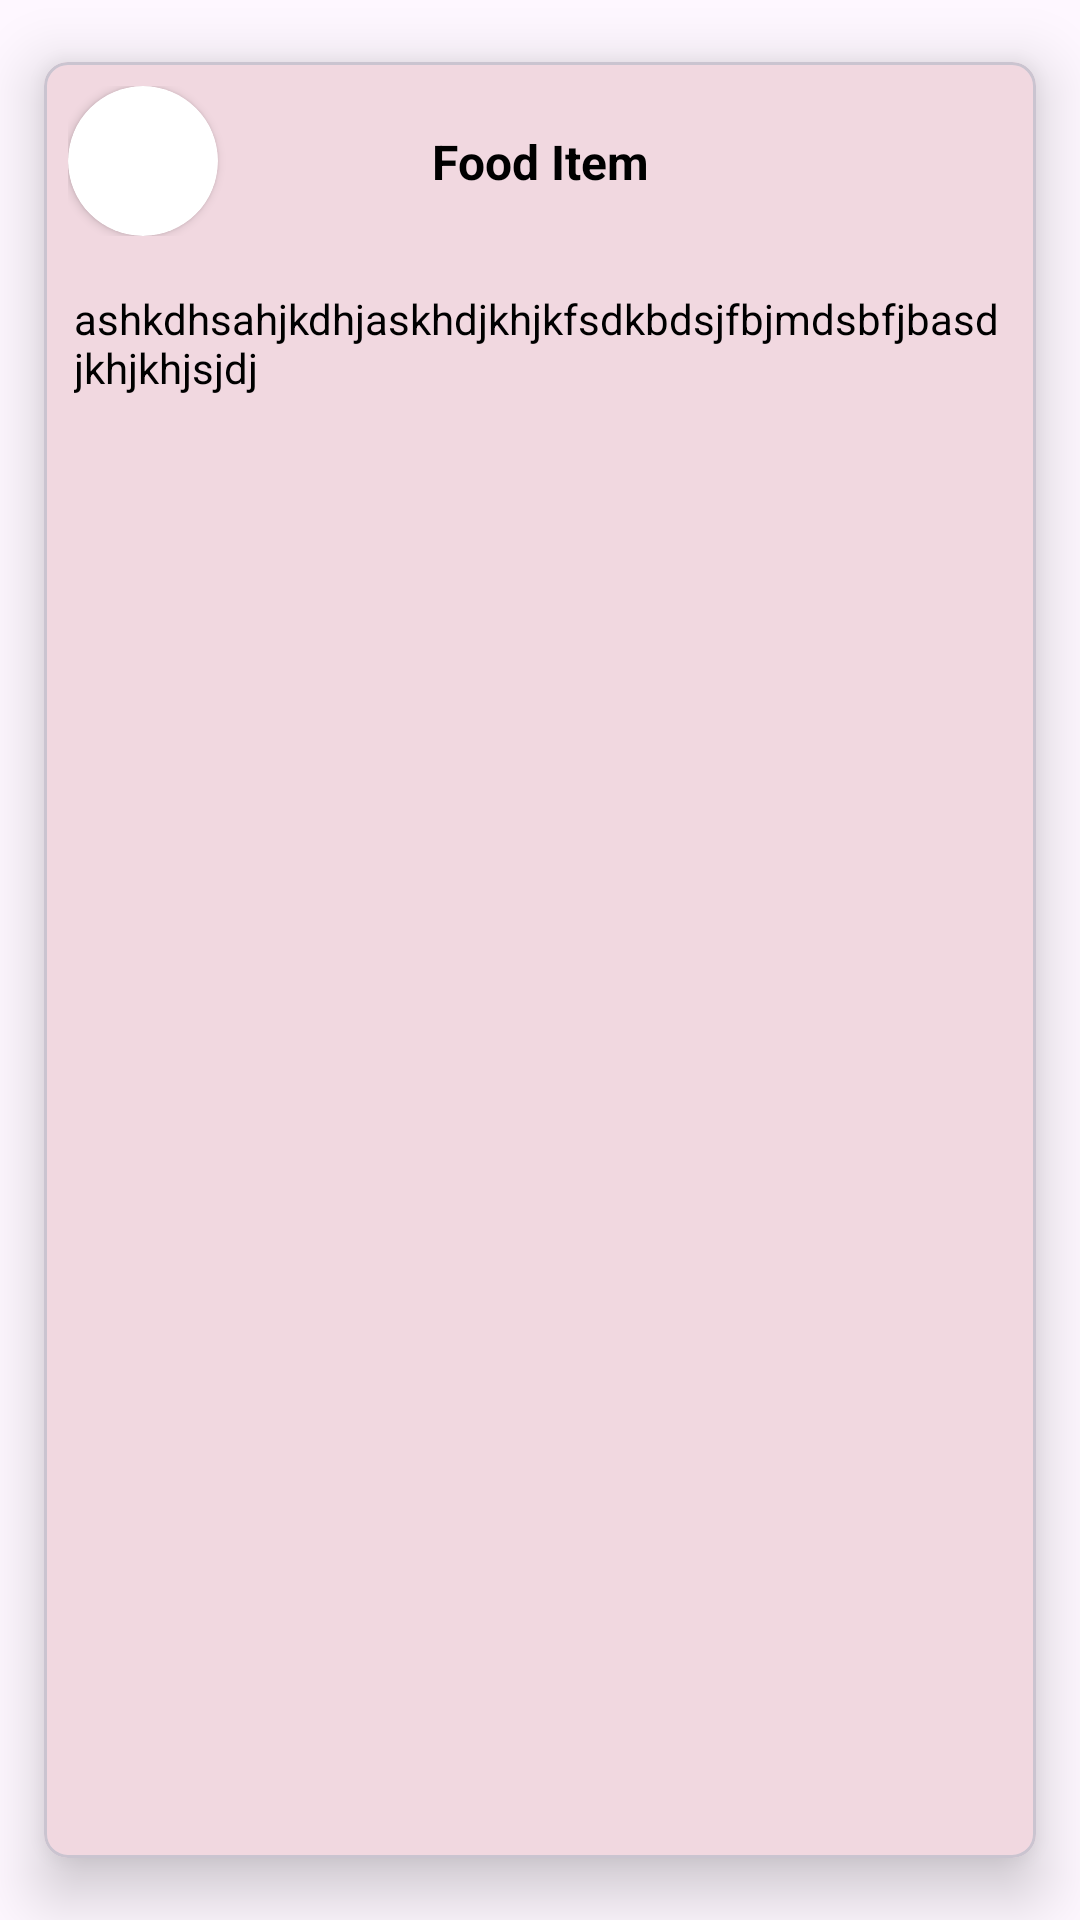

The Android layout XML behind this screen, and the referenced resources:
<!-- AndroidManifest.xml: application theme Theme.Bodyworks -->
<!-- res/layout/food_item_view.xml -->
<?xml version="1.0" encoding="utf-8"?>
<com.google.android.material.card.MaterialCardView xmlns:android="http://schemas.android.com/apk/res/android"
    xmlns:tools="http://schemas.android.com/tools"
    android:layout_width="match_parent"
    android:layout_height="wrap_content"
    xmlns:app="http://schemas.android.com/apk/res-auto"
    app:cardCornerRadius="8dp"
    app:cardUseCompatPadding="true"
    android:layout_marginHorizontal="8dp"
    app:cardElevation="12dp">

    <androidx.constraintlayout.widget.ConstraintLayout
        android:layout_width="match_parent"
        android:layout_height="wrap_content">

        <androidx.constraintlayout.widget.ConstraintLayout
            android:id="@+id/constraintLayout"
            android:layout_width="match_parent"
            android:layout_height="wrap_content"
            android:padding="8dp"
            app:layout_constraintEnd_toEndOf="parent"
            app:layout_constraintHorizontal_bias="0.5"
            app:layout_constraintStart_toStartOf="parent"
            app:layout_constraintTop_toTopOf="parent">


            <androidx.cardview.widget.CardView
                android:id="@+id/cardView"
                android:layout_width="50dp"
                android:layout_height="50dp"
                app:cardCornerRadius="100dp"
                app:layout_constraintBottom_toBottomOf="parent"
                app:layout_constraintStart_toStartOf="parent"
                app:layout_constraintTop_toTopOf="parent">

                <ImageView
                    android:id="@+id/logoIv"
                    android:layout_width="match_parent"
                    android:layout_height="match_parent"
                    android:scaleType="fitXY"
                    android:src="@drawable/apple" />
            </androidx.cardview.widget.CardView>

            <TextView
                android:id="@+id/titleTv"
                android:layout_width="wrap_content"
                android:layout_height="match_parent"
                android:text="Food Item"
                android:textColor="?android:textColorPrimary"
                android:textSize="16sp"
                android:textStyle="bold"
                app:layout_constraintBottom_toBottomOf="parent"
                app:layout_constraintEnd_toEndOf="parent"
                app:layout_constraintStart_toStartOf="parent"
                app:layout_constraintTop_toTopOf="parent" />
        </androidx.constraintlayout.widget.ConstraintLayout>

        <TextView
            android:id="@+id/nutritionalValuesData"
            android:layout_width="0dp"
            android:layout_height="wrap_content"
            android:padding="10dp"
            android:text="ashkdhsahjkdhjaskhdjkhjkfsdkbdsjfbjmdsbfjbasdjkhjkhjsjdj"
            app:layout_constraintBottom_toBottomOf="parent"
            android:textColor="?android:textColorPrimary"
            app:layout_constraintEnd_toEndOf="parent"
            app:layout_constraintStart_toStartOf="parent"
            app:layout_constraintTop_toBottomOf="@+id/constraintLayout" />
    </androidx.constraintlayout.widget.ConstraintLayout>

</com.google.android.material.card.MaterialCardView>
<!-- resources referenced by this layout -->
<resources>
  <style name="Theme.Bodyworks" parent="Base.Theme.Bodyworks" />
  <style name="Base.Theme.Bodyworks" parent="Theme.Material3.DayNight.NoActionBar">
          
          <item name="colorPrimary">@color/primary</item>
          <item name="android:statusBarColor">@color/primary</item>
          <item name="colorPrimaryVariant">@color/primary</item>
          <item name="android:textColorPrimary">@color/black</item>
      </style>
  <color name="primary">#A31621</color>
  <color name="black">#FF000000</color>
</resources>
